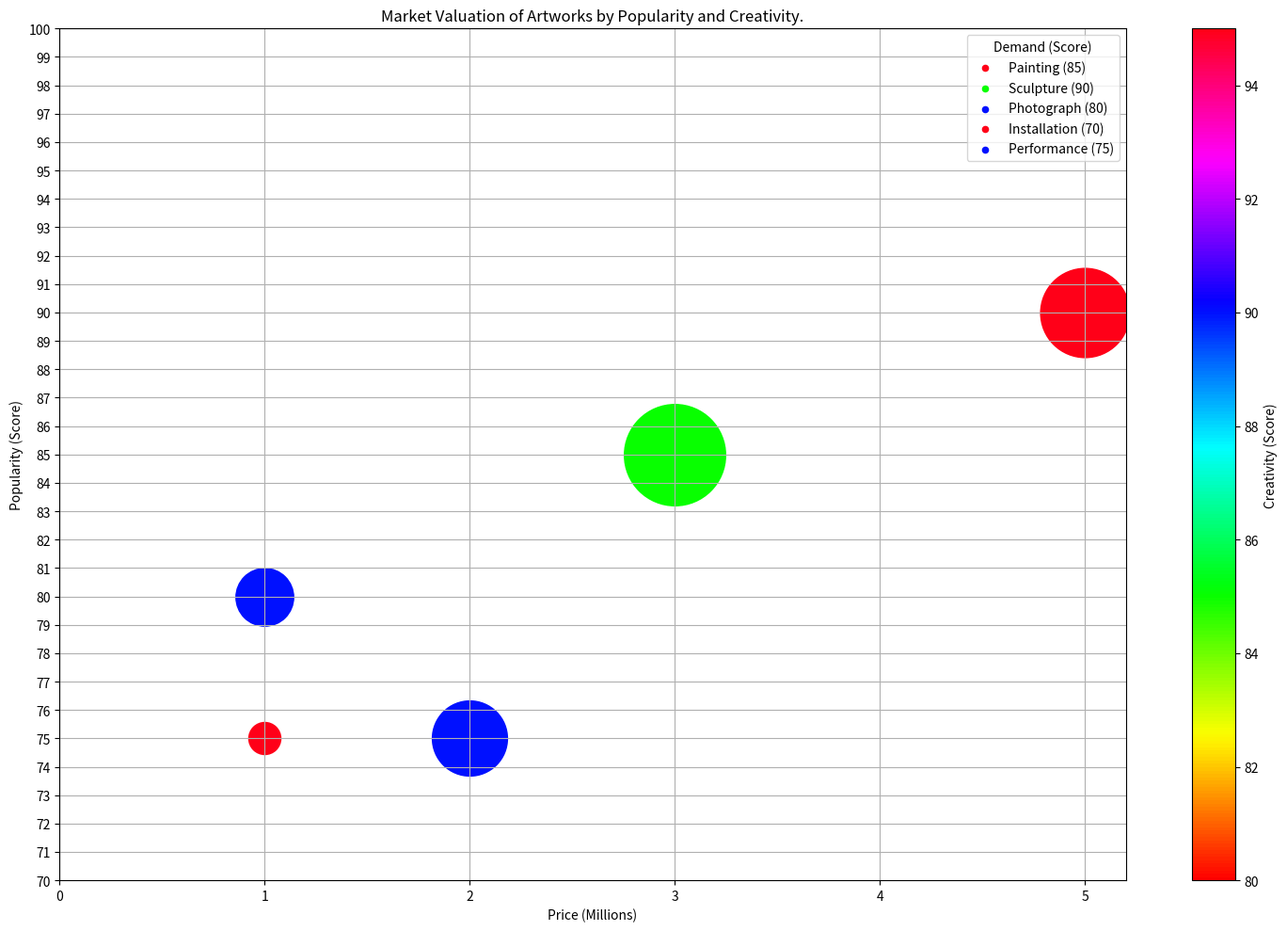

Write Python code to recreate this figure. (Note: this script raises an exception after producing the figure.)

import matplotlib.pyplot as plt
import matplotlib.cm as cm
import matplotlib.colors as colors
import numpy as np

# transform the given data into three variables
data_labels = ['Price (Millions)', 'Popularity (Score)', 'Demand (Score)', 'Creativity (Score)']
data = np.array([[5, 90, 85, 95], [3, 85, 90, 85], [2, 75, 80, 90], [1, 75, 70, 95], [1, 80, 75, 90]])
line_labels = ['Painting', 'Sculpture', 'Photograph', 'Installation', 'Performance']

# plot the data with the type of bubble chart
fig = plt.figure(figsize=(15, 10))
ax = fig.add_subplot()

for i in range(data.shape[0]):
    # normalize the color value to the range of cmap values
    norm = colors.Normalize(vmin=data[:, 3].min()-5, vmax=data[:, 3].max())
    cmap = cm.ScalarMappable(norm=norm, cmap='hsv')
    # normalize the bubble size to range from 60 to 500
    norm_size = colors.Normalize(vmin=data[:, 2].min(), vmax=data[:, 2].max())
    size = np.interp(data[i, 2], (data[:, 2].min(), data[:, 2].max()), (600, 6000))
    # plot the data
    ax.scatter(data[i, 0], data[i, 1], c=cmap.to_rgba(data[i, 3]), s=size, label=None)
    # scatter an empty point
    ax.scatter([], [], c=cmap.to_rgba(data[i, 3]), s=20, label=line_labels[i]+f' ({data[i, 2]})')

# plot the legend with the title
ax.legend(title=data_labels[2])

# add a color bar for the bubble colors
cbar = fig.colorbar(cmap, ax=ax)
cbar.set_label(data_labels[3])

# adjust the plotting techniques
ax.grid(True)
ax.set_xlabel(data_labels[0])
ax.set_ylabel(data_labels[1])
ax.set_title('Market Valuation of Artworks by Popularity and Creativity.')

# show the labels of two axes
plt.xticks(np.arange(0, 6))
plt.yticks(np.arange(70, 101))

# automatically resize the image
plt.tight_layout()

# save the image
plt.savefig('/cpfs01/user/yehancheng/workspace/datasets/SimChartV2/demo/bubble/png/1_2023122261326.png')

# clear the current image state
plt.clf()
